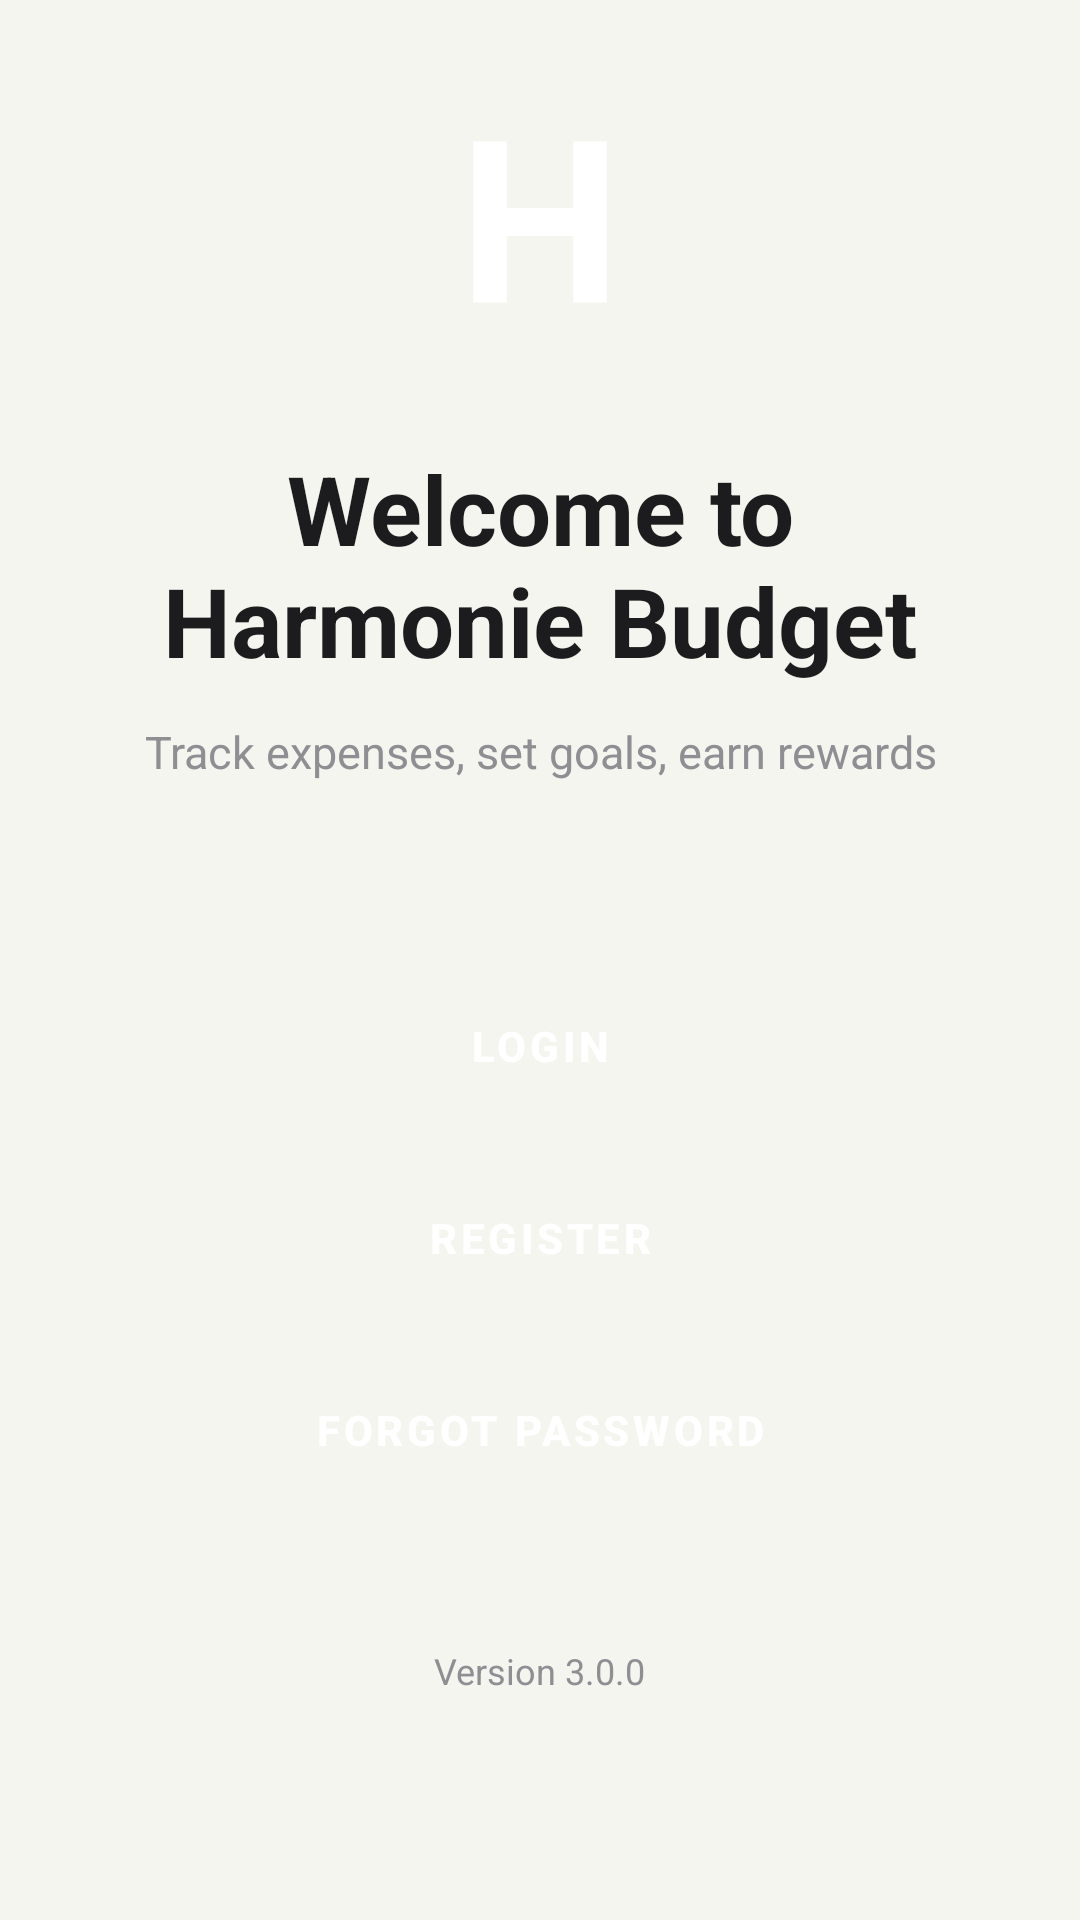

This screen was rendered from an Android layout file. Write that file and the resources it references.
<!-- AndroidManifest.xml: application theme Theme.HarmonieBudget -->
<!-- res/layout/activity_main.xml -->
<?xml version="1.0" encoding="utf-8"?>
<androidx.core.widget.NestedScrollView
    xmlns:android="http://schemas.android.com/apk/res/android"
    android:layout_width="match_parent"
    android:layout_height="match_parent"
    android:fillViewport="true"
    android:background="@color/background_light"
    android:scrollbars="vertical">

    <LinearLayout
        android:layout_width="match_parent"
        android:layout_height="wrap_content"
        android:orientation="vertical"
        android:gravity="center_horizontal"
        android:padding="24dp"
        android:paddingTop="80dp"
        android:paddingBottom="48dp">

        
        <ImageView
            android:id="@+id/iv_app_icon"
            android:layout_width="100dp"
            android:layout_height="100dp"
            android:src="@drawable/ic_launcher_foreground"
            android:contentDescription="@string/app_name"
            android:layout_marginBottom="24dp" />

        
        <TextView
            android:id="@+id/tv_welcome"
            android:layout_width="wrap_content"
            android:layout_height="wrap_content"
            android:text="@string/welcome_message"
            android:textColor="@color/text_primary_light"
            android:textSize="32sp"
            android:textStyle="bold"
            android:gravity="center"
            android:layout_marginBottom="12dp" />

        
        <TextView
            android:id="@+id/tv_subtitle"
            android:layout_width="wrap_content"
            android:layout_height="wrap_content"
            android:text="@string/landing_subtitle"
            android:textColor="@color/text_secondary_light"
            android:textSize="15sp"
            android:gravity="center"
            android:layout_marginBottom="64dp" />

        
        <Button
            android:id="@+id/btn_login"
            style="@style/StandardButton"
            android:layout_width="match_parent"
            android:layout_height="wrap_content"
            android:layout_marginBottom="16dp"
            android:text="@string/login_button" />

        
        <Button
            android:id="@+id/btn_register"
            style="@style/StandardButton"
            android:layout_width="match_parent"
            android:layout_height="wrap_content"
            android:layout_marginBottom="16dp"
            android:text="@string/register_button" />

        
        <Button
            android:id="@+id/btn_forgot_password"
            style="@style/StandardButton"
            android:layout_width="match_parent"
            android:layout_height="wrap_content"
            android:layout_marginBottom="0dp"
            android:text="@string/forgot_password_button" />

        
        <TextView
            android:id="@+id/tv_version_indicator"
            android:layout_width="wrap_content"
            android:layout_height="wrap_content"
            android:text="@string/version_indicator"
            android:textColor="@color/text_secondary_light"
            android:textSize="12sp"
            android:layout_marginTop="48dp" />

    </LinearLayout>
</androidx.core.widget.NestedScrollView>
<!-- resources referenced by this layout -->
<resources>
  <color name="background_light">#F5F5F0</color>
  <color name="text_primary_light">#1C1C1E</color>
  <color name="text_secondary_light">#8E8E93</color>
  <!-- drawable ic_launcher_foreground (drawable) -->
  <?xml version="1.0" encoding="utf-8"?>
  <vector xmlns:android="http://schemas.android.com/apk/res/android"
      android:width="108dp"
      android:height="108dp"
      android:viewportWidth="108"
      android:viewportHeight="108">
  
      
      <path
          android:fillColor="#FFFFFF"
          android:pathData="
              M 30,25
              L 30,83
              L 42,83
              L 42,59
              L 66,59
              L 66,83
              L 78,83
              L 78,25
              L 66,25
              L 66,49
              L 42,49
              L 42,25
              Z" />
  
  </vector>
  <string name="app_name">Harmonie Budget</string>
  <string name="forgot_password_button">Forgot Password</string>
  <string name="landing_subtitle">Track expenses, set goals, earn rewards</string>
  <string name="login_button">Login</string>
  <string name="register_button">Register</string>
  <string name="version_indicator">Version 3.0.0</string>
  <string name="welcome_message">Welcome to Harmonie Budget</string>
  <style name="StandardButton" parent="Widget.MaterialComponents.Button">
          <item name="android:backgroundTint">@color/button_background_standard</item>
          <item name="android:textColor">@color/button_text_standard</item>
          <item name="android:textSize">14sp</item>
          <item name="android:textStyle">bold</item>
          <item name="android:minHeight">48dp</item>
          <item name="android:minWidth">0dp</item>
          <item name="android:paddingStart">16dp</item>
          <item name="android:paddingEnd">16dp</item>
          <item name="cornerRadius">8dp</item>
      </style>
  <style name="Theme.HarmonieBudget" parent="Theme.MaterialComponents.DayNight.NoActionBar">
  
          <item name="colorPrimary">@color/accent_blue</item>
          <item name="colorPrimaryVariant">@color/text_primary_light</item>
          <item name="colorSecondary">@color/accent_green</item>
  
          <item name="android:windowBackground">@color/background_light</item>
  
          
          <item name="android:textColor">@color/text_primary_light</item>
          <item name="android:textColorPrimary">@color/text_primary_light</item>
          <item name="android:textColorSecondary">@color/text_secondary_light</item>
          <item name="android:textColorHint">@color/text_hint_light</item>
  
          <item name="colorControlNormal">@color/text_secondary_light</item>
          <item name="colorControlActivated">@color/accent_blue</item>
          <item name="colorButtonNormal">@color/button_background_standard</item>
  
          <item name="cardViewStyle">@style/CardViewLight</item>
  
      </style>
  <color name="button_background_standard">#000000</color>
  <color name="button_text_standard">#FFFFFF</color>
  <color name="accent_blue">#007AFF</color>
  <color name="accent_green">#34C759</color>
  <color name="text_hint_light">#C7C7CC</color>
  <style name="CardViewLight" parent="CardView">
          <item name="cardBackgroundColor">@color/surface_light</item>
          <item name="cardElevation">1dp</item>
          <item name="cardCornerRadius">12dp</item>
      </style>
  <color name="surface_light">#FFFFFF</color>
</resources>
